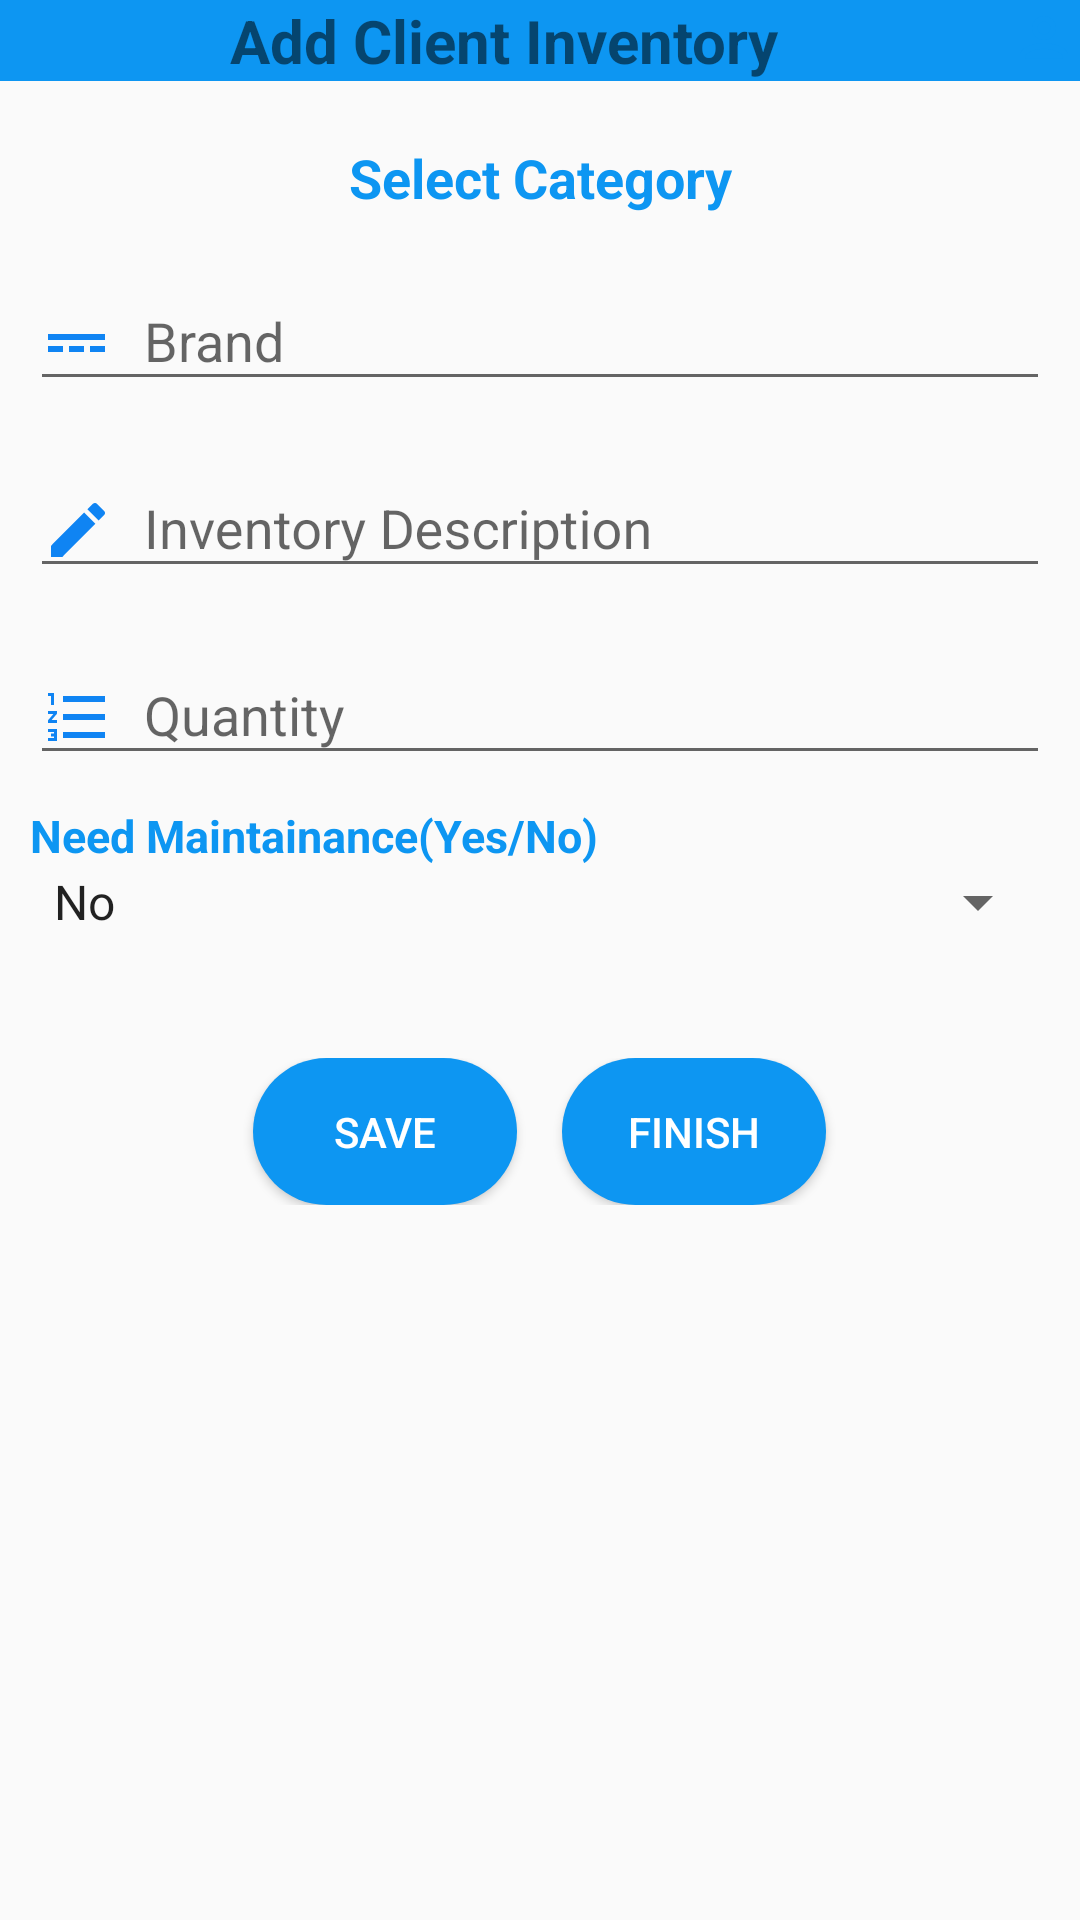

Android layout source for this screen:
<!-- AndroidManifest.xml: application theme AppTheme -->
<!-- res/layout/fragment_add_client_inventory.xml -->
<?xml version="1.0" encoding="utf-8"?>
<LinearLayout
    xmlns:android="http://schemas.android.com/apk/res/android"

    android:orientation="vertical"
    android:layout_width="match_parent"
    android:layout_height="match_parent">

    <TextView
        android:background="@color/colorLight"
        android:gravity="center"
        android:layout_width="match_parent"
        android:layout_height="wrap_content"
        android:text="Add Client Inventory"
        android:textStyle="bold"
        android:textSize="20sp"
        android:drawableRight="@drawable/ic_person_outline_black_24dp"/>
    <ScrollView
        android:layout_width="match_parent"
        android:layout_height="wrap_content">
    <LinearLayout
        android:padding="10dp"
        android:orientation="vertical"
        android:layout_width="match_parent"
        android:layout_height="match_parent">

        <TextView
            android:layout_marginTop="10dp"
            android:gravity="center"
            android:layout_width="match_parent"
            android:layout_height="wrap_content"
            android:text="Select Category"
            android:textColor="@color/colorLight"
            android:textStyle="bold"
            android:textSize="18sp" />
        <Spinner
            android:background="@color/grey"
            android:id="@+id/brand_spinner"
            android:layout_width="match_parent"
            android:layout_height="wrap_content"
            />

        <android.support.design.widget.TextInputLayout
            android:layout_marginTop="10dp"
            android:id="@+id/input_layout_model"
            android:layout_width="match_parent"
            android:layout_height="wrap_content">
            <EditText
                android:id="@+id/input_model"
                android:singleLine="true"
                android:drawablePadding="10dp"
                android:drawableLeft="@drawable/ic_power_input_black_24dp"
                android:layout_width="match_parent"
                android:layout_height="wrap_content"
                android:hint="@string/inventory_model" />
        </android.support.design.widget.TextInputLayout>

        <android.support.design.widget.TextInputLayout
            android:visibility="gone"
            android:layout_marginTop="10dp"
            android:id="@+id/input_layout_toner_type"
            android:layout_width="match_parent"
            android:layout_height="wrap_content">
            <EditText
                android:id="@+id/input_toner_type"
                android:singleLine="true"
                android:visibility="gone"
                android:drawablePadding="10dp"
                android:drawableLeft="@drawable/ic_power_input_black_24dp"
                android:layout_width="match_parent"
                android:layout_height="wrap_content"
                android:hint="@string/inventory_toner_type" />
        </android.support.design.widget.TextInputLayout>

        <android.support.design.widget.TextInputLayout
            android:layout_marginTop="10dp"
            android:id="@+id/input_layout_description_inve"
            android:layout_width="match_parent"
            android:layout_height="wrap_content">
            <EditText
                android:id="@+id/input_description_inventory"
                android:singleLine="true"
                android:inputType="textUri"
                android:drawablePadding="10dp"
                android:drawableLeft="@drawable/ic_pen"
                android:layout_width="match_parent"
                android:layout_height="wrap_content"
                android:hint="@string/hint_description_inventory" />
        </android.support.design.widget.TextInputLayout>
        <android.support.design.widget.TextInputLayout
            android:layout_marginTop="10dp"
            android:id="@+id/input_layout_quantity"
            android:layout_width="match_parent"
            android:layout_height="wrap_content">
            <EditText
                android:id="@+id/input_quantity"
                android:singleLine="true"
                android:inputType="textUri"
                android:drawablePadding="10dp"
                android:drawableLeft="@drawable/ic_quantity"
                android:layout_width="match_parent"
                android:layout_height="wrap_content"
                android:hint="@string/inventory_quantity" />
        </android.support.design.widget.TextInputLayout>
        <TextView
            android:layout_marginTop="10dp"

            android:layout_width="match_parent"
            android:layout_height="wrap_content"
            android:text="@string/inventory_need_maintanance"
            android:textColor="@color/colorLight"
            android:textStyle="bold"
            android:textSize="15sp" />
        <Spinner
            android:id="@+id/inventory_spinner_need_mantain"
            android:layout_width="match_parent"
            android:layout_height="wrap_content"
            android:entries="@array/yes_no"
            />
        <LinearLayout
            android:padding="20dp"
            android:layout_marginTop="20dp"
            android:gravity="center"
            android:orientation="horizontal"
            android:layout_width="match_parent"
            android:layout_height="wrap_content">
            <Button
                android:id="@+id/saveInventory"

                android:layout_width="wrap_content"
                android:layout_height="wrap_content"
                android:background="@drawable/buttonstyleprimary"
                android:text="Save"
                android:textColor="@color/colorWhite"
                android:drawableLeft="@drawable/ic_save"
                />
            <Button
                android:id="@+id/goNext_btn_in_iventory"
               android:layout_marginStart="15dp"
                android:layout_width="wrap_content"
                android:layout_height="wrap_content"
                android:background="@drawable/buttonstyleprimary"
                android:text="Finish"
                android:textColor="@color/colorWhite"
                android:drawableRight="@drawable/ic_exit_to_app_black_24dp"/>
        </LinearLayout>


    </LinearLayout>
    </ScrollView>



</LinearLayout>
<!-- resources referenced by this layout -->
<resources>
  <string-array name="yes_no">
          <item>No</item>
          <item>Yes</item>
      </string-array>
  <color name="colorLight">#0d96f2</color>
  <color name="colorWhite">#FFFFFF</color>
  <color name="grey">#fbf8f9</color>
  <!-- drawable buttonstyleprimary (drawable) -->
  <?xml version="1.0" encoding="utf-8"?>
  <shape xmlns:android="http://schemas.android.com/apk/res/android">
  <solid android:color="@color/colorLight"/>
      <corners android:radius="25dp"/>
      <padding android:top="15dp" android:bottom="15dp" android:left="15dp" android:right="15dp"/>
  </shape>
  <!-- drawable ic_pen (drawable) -->
  <vector android:height="24dp" android:tint="#0F84F3"
      android:viewportHeight="24.0" android:viewportWidth="24.0"
      android:width="24dp" xmlns:android="http://schemas.android.com/apk/res/android">
      <path android:fillColor="#FF000000" android:pathData="M3,17.25V21h3.75L17.81,9.94l-3.75,-3.75L3,17.25zM20.71,7.04c0.39,-0.39 0.39,-1.02 0,-1.41l-2.34,-2.34c-0.39,-0.39 -1.02,-0.39 -1.41,0l-1.83,1.83 3.75,3.75 1.83,-1.83z"/>
  </vector>
  <!-- drawable ic_person_outline_black_24dp (drawable) -->
  <vector xmlns:android="http://schemas.android.com/apk/res/android"
          android:width="24dp"
          android:height="24dp"
          android:viewportWidth="24.0"
          android:viewportHeight="24.0">
      <path
          android:fillColor="#0D96F2"
          android:pathData="M12,5.9c1.16,0 2.1,0.94 2.1,2.1s-0.94,2.1 -2.1,2.1S9.9,9.16 9.9,8s0.94,-2.1 2.1,-2.1m0,9c2.97,0 6.1,1.46 6.1,2.1v1.1L5.9,18.1L5.9,17c0,-0.64 3.13,-2.1 6.1,-2.1M12,4C9.79,4 8,5.79 8,8s1.79,4 4,4 4,-1.79 4,-4 -1.79,-4 -4,-4zM12,13c-2.67,0 -8,1.34 -8,4v3h16v-3c0,-2.66 -5.33,-4 -8,-4z"/>
  </vector>
  <!-- drawable ic_power_input_black_24dp (drawable) -->
  <vector android:height="24dp" android:tint="#0F84F3"
      android:viewportHeight="24.0" android:viewportWidth="24.0"
      android:width="24dp" xmlns:android="http://schemas.android.com/apk/res/android">
      <path android:fillColor="#FF000000" android:pathData="M2,9v2h19L21,9L2,9zM2,15h5v-2L2,13v2zM9,15h5v-2L9,13v2zM16,15h5v-2h-5v2z"/>
  </vector>
  <!-- drawable ic_quantity (drawable) -->
  <vector android:height="24dp" android:tint="#0F84F3"
      android:viewportHeight="24.0" android:viewportWidth="24.0"
      android:width="24dp" xmlns:android="http://schemas.android.com/apk/res/android">
      <path android:fillColor="#FF000000" android:pathData="M2,17h2v0.5L3,17.5v1h1v0.5L2,19v1h3v-4L2,16v1zM3,8h1L4,4L2,4v1h1v3zM2,11h1.8L2,13.1v0.9h3v-1L3.2,13L5,10.9L5,10L2,10v1zM7,5v2h14L21,5L7,5zM7,19h14v-2L7,17v2zM7,13h14v-2L7,11v2z"/>
  </vector>
  <string name="hint_description_inventory">Inventory Description</string>
  <string name="inventory_model">Brand</string>
  <string name="inventory_need_maintanance">Need Maintainance(Yes/No)</string>
  <string name="inventory_quantity">Quantity</string>
  <string name="inventory_toner_type">Toner Type</string>
  <style name="AppTheme" parent="Theme.AppCompat.Light.DarkActionBar">
          
          <item name="colorPrimary">@color/colorPrimary</item>
          <item name="colorPrimaryDark">@color/colorPrimaryDark</item>
          <item name="colorAccent">@color/colorAccent</item>
      </style>
  <color name="colorPrimary">#0F84F3</color>
  <color name="colorPrimaryDark">#303f9f</color>
  <color name="colorAccent">#40464d</color>
</resources>
